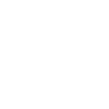
t = 0.00 s
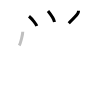
t = 3.25 s
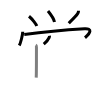
t = 6.50 s
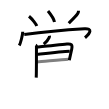
t = 9.50 s
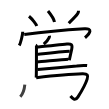
t = 12.75 s
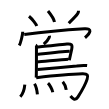
t = 16.00 s

The animated SVG that drew these frames (rendered in a browser with its animation timeline set to each time). Animation: 16 SMIL elements (animate=16); one cycle of 16.00 s.

<svg width="109px" height="109px" viewBox="0 0 px 109px" xmlns="http://www.w3.org/2000/svg" xmlns:xlink="http://www.w3.org/1999/xlink" xml:space="preserve" version="1.1"  baseProfile="full">
<path d="M29,16.25c3.5,3,7.25,8.25,7.75,9.75" style="fill:none;stroke:black;stroke-width:3;opacity:0">
  <animate attributeType="CSS" attributeName="opacity" from="0" to="1" begin="0s" dur="1s" repeatCount="0" fill="freeze" />
</path>
<path d="M48,11c1.71,2.1,5.82,7.6,6.5,11" style="fill:none;stroke:black;stroke-width:3;opacity:0">
  <animate attributeType="CSS" attributeName="opacity" from="0" to="1" begin="1s" dur="1s" repeatCount="0" fill="freeze" />
</path>
<path d="M78.54,10.75c0,1.25-0.41,2.25-1.05,3.2c-1.74,2.55-6.52,7.1-8.74,9.3" style="fill:none;stroke:black;stroke-width:3;opacity:0">
  <animate attributeType="CSS" attributeName="opacity" from="0" to="1" begin="2s" dur="1s" repeatCount="0" fill="freeze" />
</path>
<path d="M22.75,31.75c0,3-2.25,11.75-3.5,13.75" style="fill:none;stroke:black;stroke-width:3;opacity:0">
  <animate attributeType="CSS" attributeName="opacity" from="0" to="1" begin="3s" dur="1s" repeatCount="0" fill="freeze" />
</path>
<path d="M24.25,34.5c21.25-2.88,44.77-4.81,60.25-5.75c8.25-0.5,6,4.25,0.5,9" style="fill:none;stroke:black;stroke-width:3;opacity:0">
  <animate attributeType="CSS" attributeName="opacity" from="0" to="1" begin="4s" dur="1s" repeatCount="0" fill="freeze" />
</path>
<path d="M49.48,35.76c0.06,0.65-0.05,1.28-0.35,1.87c-0.8,1.86-2.79,4.29-5.38,6.46" style="fill:none;stroke:black;stroke-width:3;opacity:0">
  <animate attributeType="CSS" attributeName="opacity" from="0" to="1" begin="5s" dur="1s" repeatCount="0" fill="freeze" />
</path>
<path d="M35.63,45.16c0.46,0.27,0.82,1.71,0.82,2.18c0,3.62,0.03,15.13-0.08,23.66c-0.03,2.61-0.08,4.93-0.15,6.67" style="fill:none;stroke:black;stroke-width:3;opacity:0">
  <animate attributeType="CSS" attributeName="opacity" from="0" to="1" begin="6s" dur="1s" repeatCount="0" fill="freeze" />
</path>
<path d="M37.02,47.06c1.83-0.06,22.63-2.35,29.84-3.07c4.29-0.43,5.83,0.55,4.89,5.01c-0.46,2.17-1.5,6.75-2.5,11.3" style="fill:none;stroke:black;stroke-width:3;opacity:0">
  <animate attributeType="CSS" attributeName="opacity" from="0" to="1" begin="7s" dur="1s" repeatCount="0" fill="freeze" />
</path>
<path d="M37.36,54.34c8.14-0.84,24.52-2.59,32.37-3.01" style="fill:none;stroke:black;stroke-width:3;opacity:0">
  <animate attributeType="CSS" attributeName="opacity" from="0" to="1" begin="8s" dur="1s" repeatCount="0" fill="freeze" />
</path>
<path d="M37.24,61.89c5.31-0.27,24.37-2.37,30.98-2.6" style="fill:none;stroke:black;stroke-width:3;opacity:0">
  <animate attributeType="CSS" attributeName="opacity" from="0" to="1" begin="9s" dur="1s" repeatCount="0" fill="freeze" />
</path>
<path d="M37.53,69.56c8.92-0.74,28.9-2.64,39.12-3.64c3.57-0.45,7.22-0.66,10.48-0.31" style="fill:none;stroke:black;stroke-width:3;opacity:0">
  <animate attributeType="CSS" attributeName="opacity" from="0" to="1" begin="10s" dur="1s" repeatCount="0" fill="freeze" />
</path>
<path d="M36.23,77.82c11.72-1.4,37.44-3.77,46.27-3.96c5.24-0.11,5.88,1.3,4.65,5.23c-1.94,6.18-6.1,12.93-9.16,17.76c-2.91,4.6-5.5,1.59-7.5-0.9" style="fill:none;stroke:black;stroke-width:3;opacity:0">
  <animate attributeType="CSS" attributeName="opacity" from="0" to="1" begin="11s" dur="1s" repeatCount="0" fill="freeze" />
</path>
<path d="M24.82,84.66c-0.45,4.96-1.89,9.25-4.5,12.01" style="fill:none;stroke:black;stroke-width:3;opacity:0">
  <animate attributeType="CSS" attributeName="opacity" from="0" to="1" begin="12s" dur="1s" repeatCount="0" fill="freeze" />
</path>
<path d="M34.5,83.78c1.32,2.01,2.58,7.53,2.91,10.65" style="fill:none;stroke:black;stroke-width:3;opacity:0">
  <animate attributeType="CSS" attributeName="opacity" from="0" to="1" begin="13s" dur="1s" repeatCount="0" fill="freeze" />
</path>
<path d="M48,83.05c1.68,1.6,4.33,6.59,4.75,9.08" style="fill:none;stroke:black;stroke-width:3;opacity:0">
  <animate attributeType="CSS" attributeName="opacity" from="0" to="1" begin="14s" dur="1s" repeatCount="0" fill="freeze" />
</path>
<path d="M62.75,81.68c1.24,1.45,3.19,5.94,3.5,8.19" style="fill:none;stroke:black;stroke-width:3;opacity:0">
  <animate attributeType="CSS" attributeName="opacity" from="0" to="1" begin="15s" dur="1s" repeatCount="0" fill="freeze" />
</path>
</svg>
